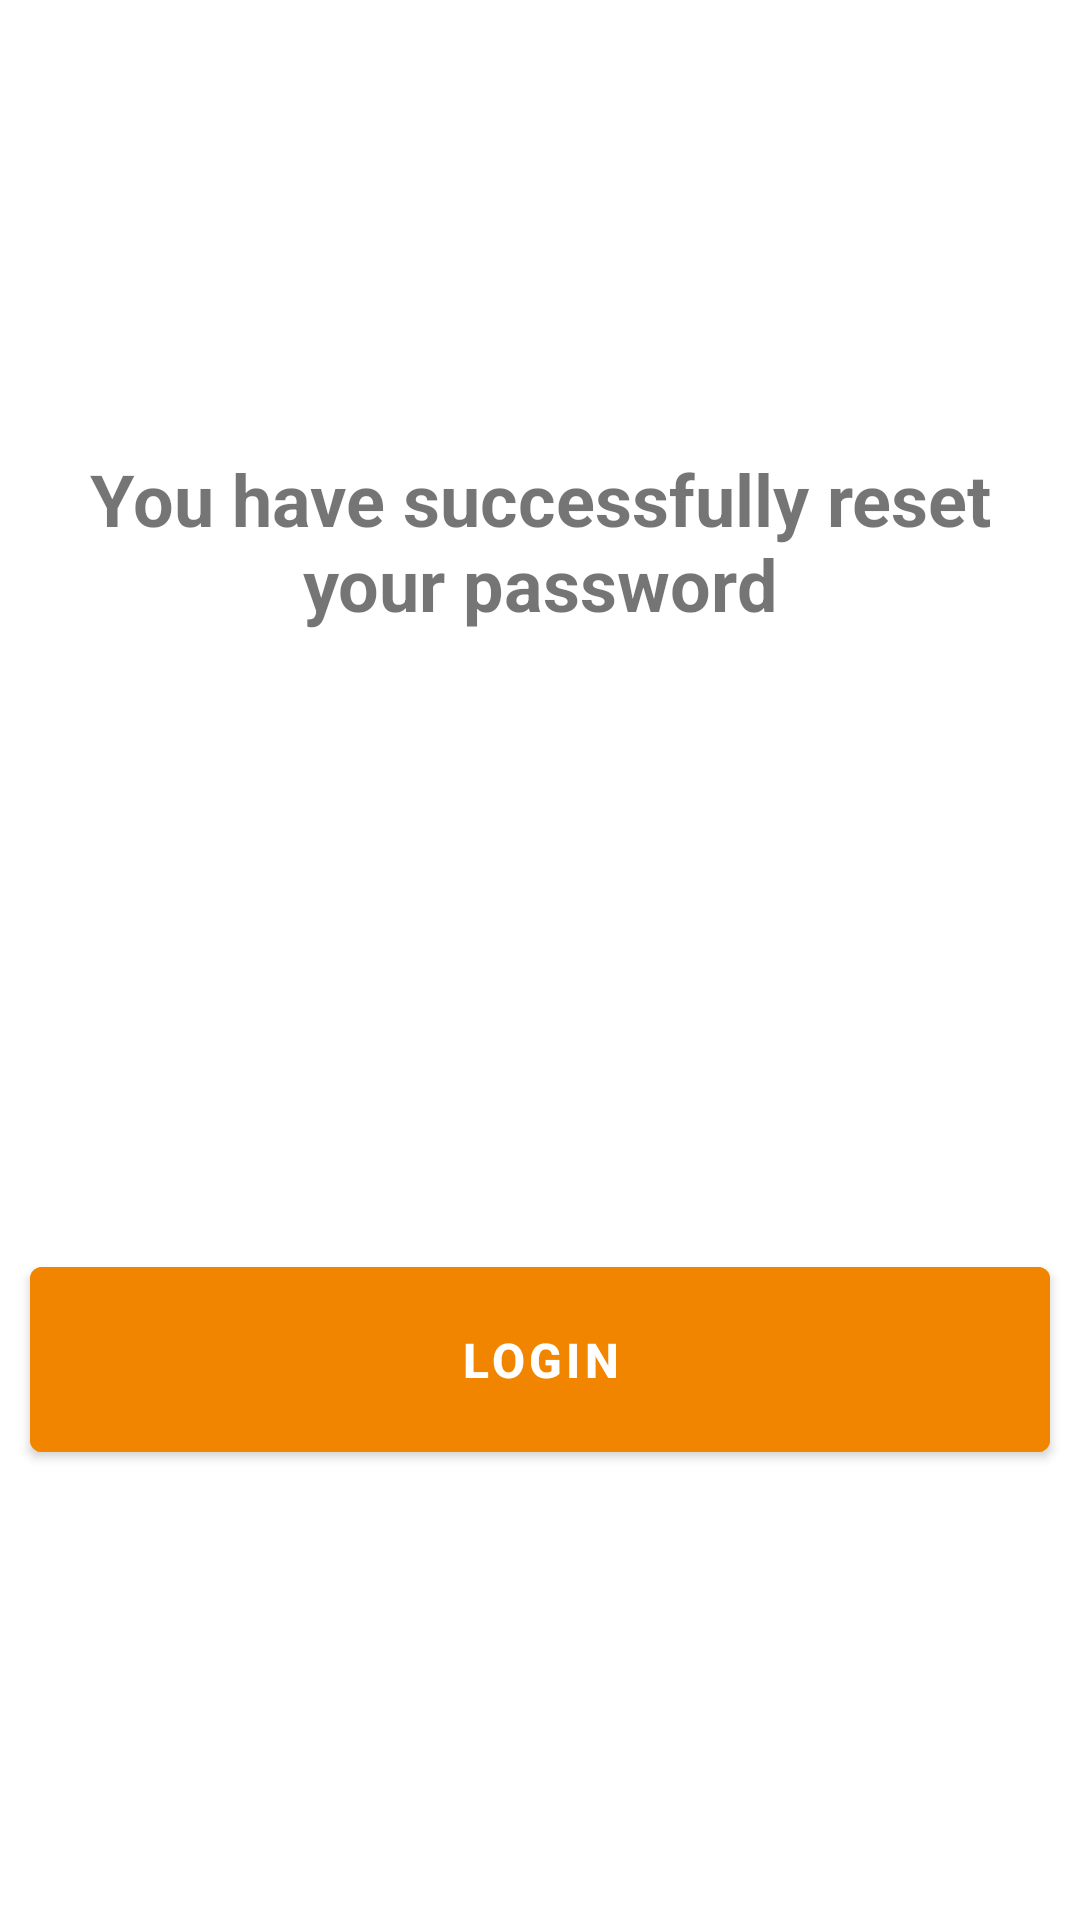

The Android layout XML behind this screen, and the referenced resources:
<!-- AndroidManifest.xml: application theme Theme.NaviDrawer -->
<!-- res/layout/activity_new_password_page8.xml -->
<?xml version="1.0" encoding="utf-8"?>
<androidx.constraintlayout.widget.ConstraintLayout xmlns:android="http://schemas.android.com/apk/res/android"
    xmlns:app="http://schemas.android.com/apk/res-auto"
    xmlns:tools="http://schemas.android.com/tools"
    android:layout_width="match_parent"
    android:layout_height="match_parent"
    tools:context=".newPasswordPage8">

    <TextView
        android:id="@+id/title8"
        android:layout_width="339dp"
        android:layout_height="106dp"
        android:layout_margin="10dp"
        android:text="You have successfully reset your password"
        android:textAlignment="center"
        android:textSize="24sp"
        android:textStyle="bold"
        app:layout_constraintBottom_toTopOf="@+id/btnLogIn"
        app:layout_constraintEnd_toEndOf="parent"
        app:layout_constraintStart_toStartOf="parent"
        app:layout_constraintTop_toTopOf="parent" />

    <com.google.android.material.button.MaterialButton
        android:id="@+id/btnLogIn"
        android:layout_width="match_parent"
        android:layout_height="wrap_content"
        android:layout_margin="10dp"
        android:backgroundTint="@color/btnBackground"
        android:padding="20dp"
        android:text="@string/login"
        android:textSize="16sp"
        android:textStyle="bold"
        app:layout_constraintBottom_toBottomOf="parent"
        app:layout_constraintEnd_toEndOf="parent"
        app:layout_constraintHorizontal_bias="0.578"
        app:layout_constraintStart_toStartOf="parent"
        app:layout_constraintTop_toBottomOf="@+id/title8" />
</androidx.constraintlayout.widget.ConstraintLayout>
<!-- resources referenced by this layout -->
<resources>
  <color name="btnBackground">#f28500</color>
  <string name="login">LOGIN</string>
  <style name="Theme.NaviDrawer" parent="Theme.MaterialComponents.DayNight.DarkActionBar">
          
          <item name="colorPrimary">@color/purple_500</item>
          <item name="colorPrimaryVariant">@color/purple_700</item>
          <item name="colorOnPrimary">@color/white</item>
          
          <item name="colorSecondary">@color/teal_200</item>
          <item name="colorSecondaryVariant">@color/teal_700</item>
          <item name="colorOnSecondary">@color/black</item>
          
          <item name="android:statusBarColor" tools:targetApi="l">?attr/colorPrimaryVariant</item>
          
      </style>
  <color name="purple_500">#03719e</color>
  <color name="purple_700">#03719e</color>
  <color name="white">#FFFFFFFF</color>
  <color name="teal_200">#03719e</color>
  <color name="teal_700">#03719e</color>
  <color name="black">#FF000000</color>
</resources>
